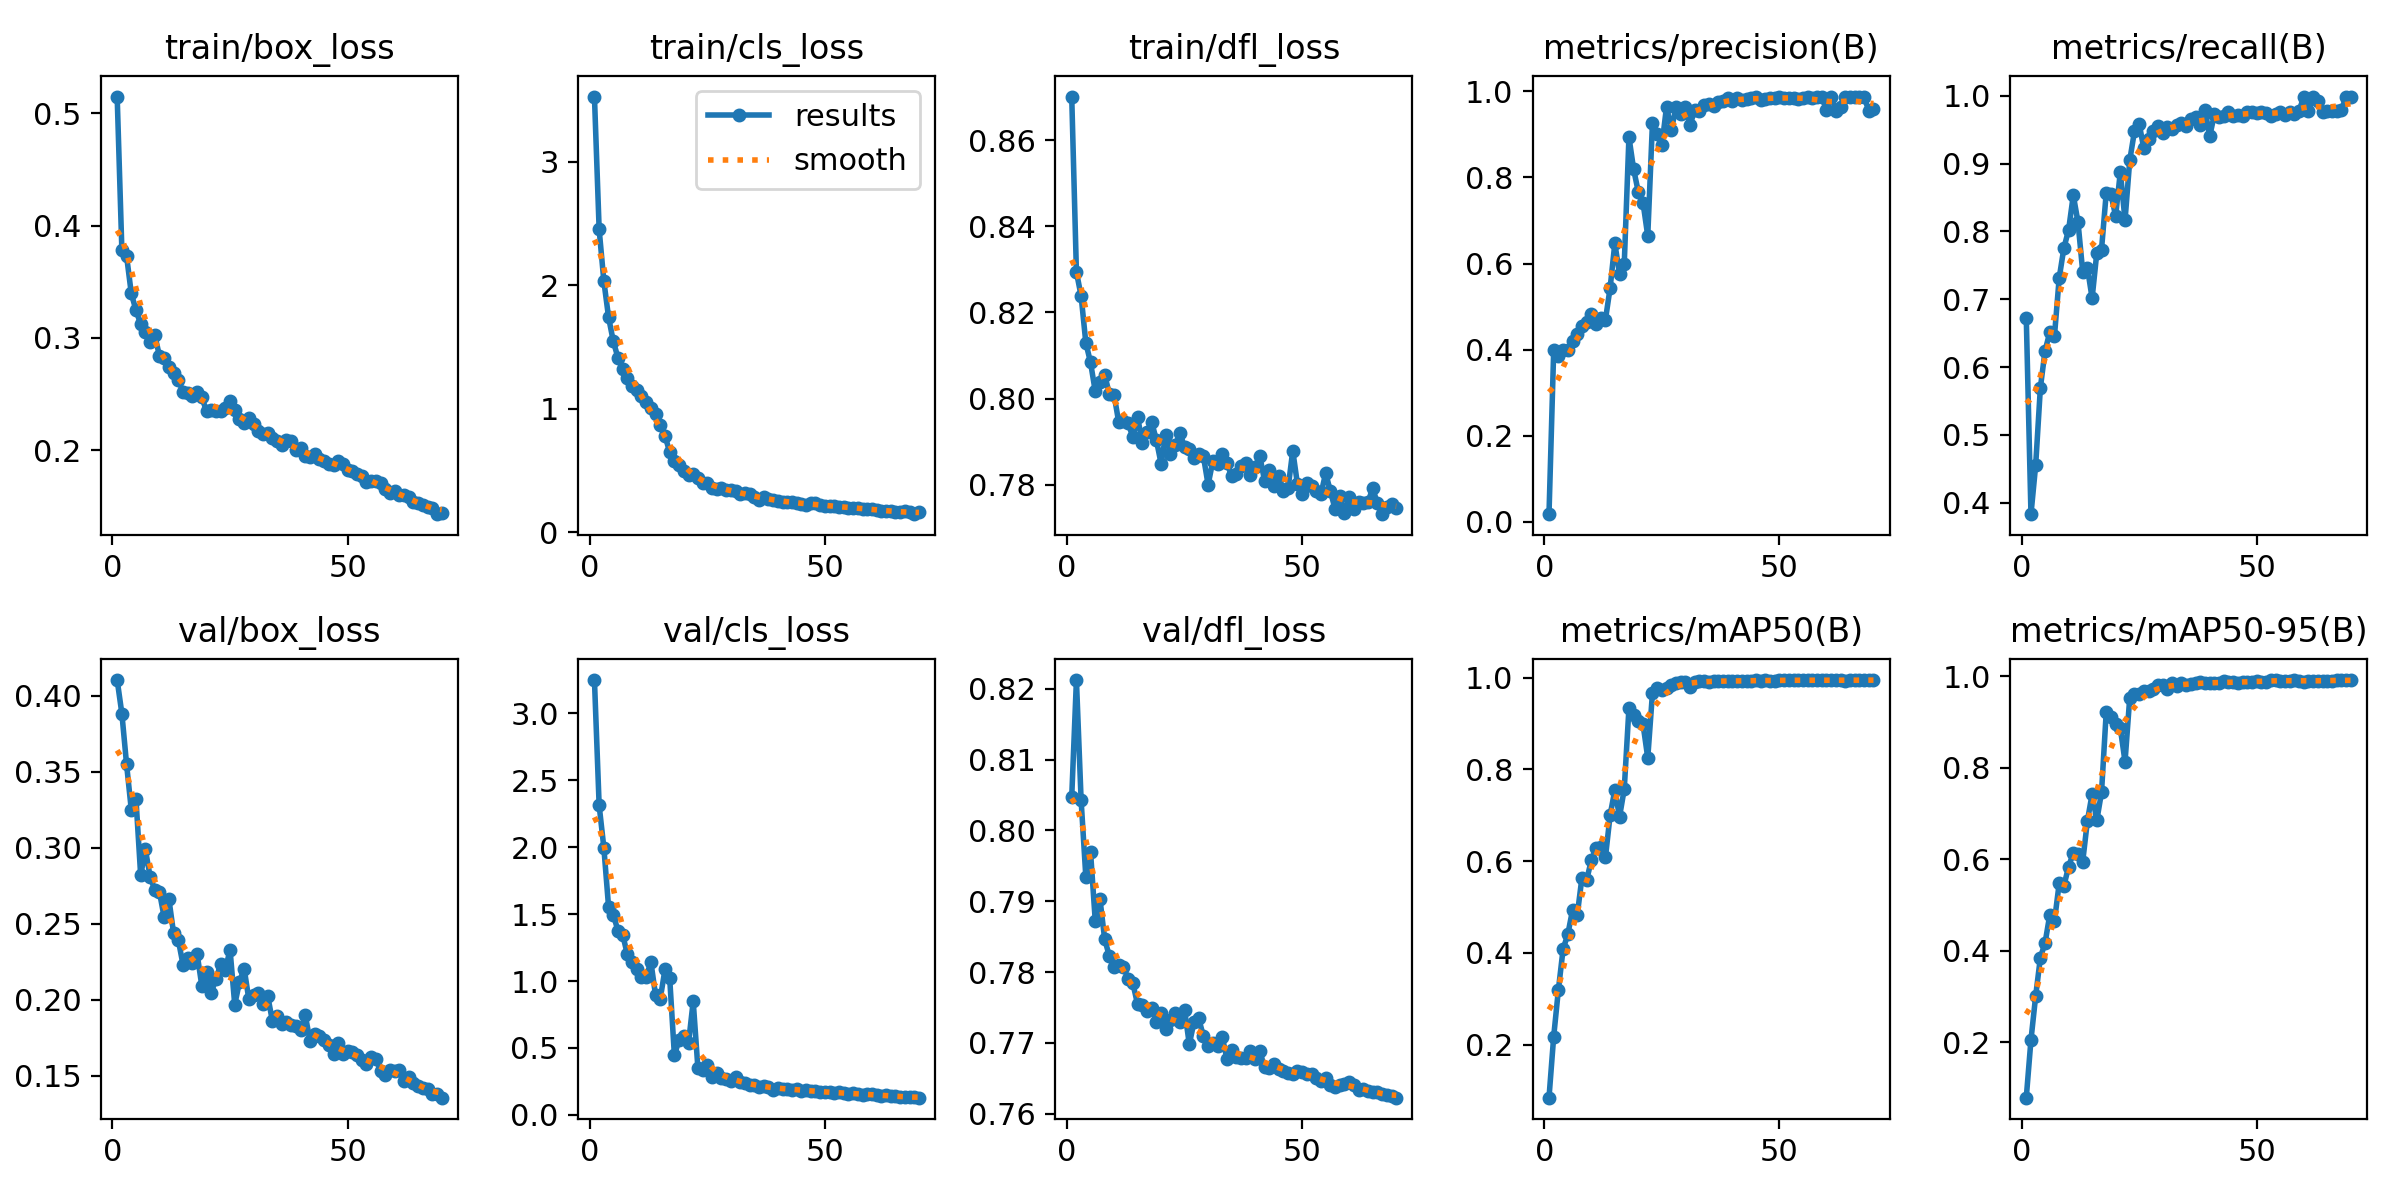

Data behind this chart, as committed beside it:
epoch, time, train/box_loss, train/cls_loss, train/dfl_loss, metrics/precision(B), metrics/recall(B), metrics/mAP50(B), metrics/mAP50-95(B), val/box_loss, val/cls_loss, val/dfl_loss, lr/pg0, lr/pg1, lr/pg2
1, 41.62, 0.5148, 3.529, 0.8701, 0.01792, 0.6728, 0.08474, 0.07834, 0.4105, 3.248, 0.8047, 0.06751, 0.0003282, 0.0003282
2, 81.47, 0.3782, 2.453, 0.8294, 0.3981, 0.3833, 0.218, 0.2049, 0.3884, 2.312, 0.8212, 0.0345, 0.0006522, 0.0006522
3, 121.8, 0.373, 2.034, 0.8238, 0.3853, 0.4555, 0.32, 0.3009, 0.355, 1.996, 0.8042, 0.00148, 0.0009667, 0.0009667
4, 161.5, 0.3397, 1.742, 0.8129, 0.4003, 0.5696, 0.4085, 0.3846, 0.3252, 1.556, 0.7935, 0.0009576, 0.0009576, 0.0009576
5, 201.2, 0.3247, 1.547, 0.8084, 0.3998, 0.6243, 0.4404, 0.4173, 0.332, 1.496, 0.797, 0.0009434, 0.0009434, 0.0009434
6, 240.8, 0.3123, 1.412, 0.8017, 0.42, 0.6514, 0.4931, 0.4784, 0.2818, 1.377, 0.7873, 0.0009293, 0.0009293, 0.0009293
7, 280.5, 0.3057, 1.321, 0.8038, 0.4364, 0.6466, 0.4822, 0.4654, 0.299, 1.347, 0.7903, 0.0009151, 0.0009151, 0.0009151
8, 320.2, 0.2967, 1.25, 0.8055, 0.4541, 0.7313, 0.5635, 0.5473, 0.2811, 1.198, 0.7847, 0.000901, 0.000901, 0.000901
9, 359.8, 0.3024, 1.185, 0.8011, 0.4652, 0.7756, 0.5589, 0.5421, 0.2723, 1.142, 0.7823, 0.0008869, 0.0008869, 0.0008869
10, 398.8, 0.2839, 1.149, 0.8009, 0.4828, 0.8022, 0.6017, 0.5836, 0.2708, 1.091, 0.7807, 0.0008727, 0.0008727, 0.0008727
11, 438.5, 0.2823, 1.101, 0.7945, 0.4606, 0.8534, 0.6281, 0.6143, 0.2541, 1.032, 0.781, 0.0008586, 0.0008586, 0.0008586
12, 478.3, 0.2742, 1.055, 0.7947, 0.4737, 0.8136, 0.6303, 0.6118, 0.2662, 1.028, 0.7808, 0.0008444, 0.0008444, 0.0008444
13, 517.8, 0.269, 1.005, 0.7943, 0.4694, 0.7409, 0.6081, 0.5949, 0.2437, 1.143, 0.7791, 0.0008303, 0.0008303, 0.0008303
14, 557.6, 0.2627, 0.9574, 0.7911, 0.5435, 0.7464, 0.7004, 0.6842, 0.2393, 0.8931, 0.7784, 0.0008161, 0.0008161, 0.0008161
15, 596.9, 0.2521, 0.8661, 0.7958, 0.6469, 0.7017, 0.7546, 0.7424, 0.2231, 0.8695, 0.7754, 0.000802, 0.000802, 0.000802
16, 636.9, 0.2507, 0.782, 0.7896, 0.5755, 0.7686, 0.6967, 0.6853, 0.2272, 1.087, 0.7754, 0.0007879, 0.0007879, 0.0007879
17, 676.6, 0.2487, 0.6463, 0.7921, 0.5986, 0.7734, 0.757, 0.7466, 0.224, 1.022, 0.7745, 0.0007737, 0.0007737, 0.0007737
18, 716, 0.2517, 0.5744, 0.7945, 0.8936, 0.8565, 0.9333, 0.9217, 0.2301, 0.4453, 0.775, 0.0007596, 0.0007596, 0.0007596
19, 755.8, 0.2472, 0.5451, 0.7904, 0.8187, 0.8547, 0.9181, 0.911, 0.2091, 0.5617, 0.773, 0.0007454, 0.0007454, 0.0007454
20, 795.7, 0.2349, 0.4927, 0.7849, 0.7655, 0.8229, 0.9062, 0.8966, 0.2184, 0.5928, 0.7742, 0.0007313, 0.0007313, 0.0007313
21, 835.9, 0.2355, 0.46, 0.7916, 0.7406, 0.8876, 0.8979, 0.8869, 0.2047, 0.5362, 0.772, 0.0007171, 0.0007171, 0.0007171
22, 876.4, 0.2349, 0.4682, 0.7871, 0.6642, 0.8165, 0.825, 0.8135, 0.2136, 0.8489, 0.7732, 0.000703, 0.000703, 0.000703
23, 916.4, 0.2353, 0.4402, 0.7893, 0.9265, 0.9047, 0.9661, 0.9535, 0.2233, 0.3485, 0.7742, 0.0006889, 0.0006889, 0.0006889
24, 956.2, 0.2381, 0.3946, 0.7919, 0.9013, 0.9474, 0.9765, 0.9623, 0.2198, 0.3351, 0.773, 0.0006747, 0.0006747, 0.0006747
25, 996, 0.2438, 0.3969, 0.7888, 0.8744, 0.9587, 0.9737, 0.9616, 0.2329, 0.3692, 0.7746, 0.0006606, 0.0006606, 0.0006606
26, 1036, 0.236, 0.3533, 0.7883, 0.9646, 0.9223, 0.9764, 0.9685, 0.1967, 0.2807, 0.7698, 0.0006464, 0.0006464, 0.0006464
27, 1076, 0.2282, 0.3492, 0.7861, 0.9097, 0.9367, 0.9831, 0.969, 0.2116, 0.3133, 0.7729, 0.0006323, 0.0006323, 0.0006323
28, 1115, 0.2245, 0.3549, 0.7872, 0.9629, 0.9477, 0.9871, 0.9717, 0.2205, 0.2783, 0.7735, 0.0006181, 0.0006181, 0.0006181
29, 1155, 0.2292, 0.3407, 0.7866, 0.9464, 0.9556, 0.9907, 0.9811, 0.2002, 0.2659, 0.771, 0.000604, 0.000604, 0.000604
30, 1195, 0.2231, 0.344, 0.78, 0.9635, 0.9449, 0.9911, 0.9814, 0.2034, 0.2567, 0.7695, 0.0005899, 0.0005899, 0.0005899
31, 1235, 0.2172, 0.3315, 0.7854, 0.9226, 0.9542, 0.9798, 0.972, 0.2044, 0.2838, 0.77, 0.0005757, 0.0005757, 0.0005757
32, 1275, 0.2143, 0.308, 0.7847, 0.956, 0.9504, 0.9913, 0.9848, 0.197, 0.2442, 0.7696, 0.0005616, 0.0005616, 0.0005616
33, 1315, 0.2159, 0.3179, 0.7871, 0.9547, 0.9569, 0.9916, 0.9792, 0.2026, 0.2409, 0.7709, 0.0005474, 0.0005474, 0.0005474
34, 1355, 0.2112, 0.3067, 0.7851, 0.9675, 0.9594, 0.9934, 0.9857, 0.1861, 0.2221, 0.7678, 0.0005333, 0.0005333, 0.0005333
35, 1394, 0.2079, 0.282, 0.782, 0.9714, 0.9552, 0.9905, 0.9809, 0.189, 0.2204, 0.769, 0.0005191, 0.0005191, 0.0005191
36, 1434, 0.2051, 0.2636, 0.7826, 0.9655, 0.9653, 0.9917, 0.9831, 0.1841, 0.2121, 0.7681, 0.000505, 0.000505, 0.000505
37, 1475, 0.2091, 0.2863, 0.7842, 0.975, 0.9683, 0.9927, 0.9863, 0.185, 0.2138, 0.7679, 0.0004909, 0.0004909, 0.0004909
38, 1514, 0.2084, 0.2654, 0.7849, 0.9776, 0.9576, 0.9934, 0.9878, 0.1833, 0.2088, 0.7679, 0.0004767, 0.0004767, 0.0004767
39, 1554, 0.2001, 0.256, 0.7822, 0.985, 0.9795, 0.9922, 0.985, 0.1829, 0.1892, 0.7689, 0.0004626, 0.0004626, 0.0004626
40, 1594, 0.2017, 0.2525, 0.7842, 0.9773, 0.94, 0.9916, 0.9859, 0.1797, 0.2003, 0.7677, 0.0004484, 0.0004484, 0.0004484
41, 1634, 0.1952, 0.2471, 0.7866, 0.984, 0.9727, 0.9931, 0.9848, 0.1897, 0.1963, 0.7688, 0.0004343, 0.0004343, 0.0004343
42, 1674, 0.1938, 0.2476, 0.7809, 0.9803, 0.9692, 0.9917, 0.9866, 0.1729, 0.1969, 0.7666, 0.0004201, 0.0004201, 0.0004201
43, 1712, 0.1971, 0.245, 0.7834, 0.9827, 0.9707, 0.9934, 0.989, 0.1772, 0.1896, 0.7665, 0.000406, 0.000406, 0.000406
44, 1752, 0.1926, 0.2371, 0.7796, 0.9833, 0.9762, 0.9931, 0.9873, 0.1759, 0.1904, 0.7671, 0.0003919, 0.0003919, 0.0003919
45, 1790, 0.1908, 0.2258, 0.7821, 0.9861, 0.9702, 0.9936, 0.9877, 0.1735, 0.1809, 0.7663, 0.0003777, 0.0003777, 0.0003777
46, 1830, 0.188, 0.2208, 0.7786, 0.9807, 0.9718, 0.9935, 0.9862, 0.1699, 0.1858, 0.7661, 0.0003636, 0.0003636, 0.0003636
47, 1870, 0.1867, 0.2319, 0.7791, 0.9815, 0.97, 0.9939, 0.9872, 0.1639, 0.1804, 0.7658, 0.0003494, 0.0003494, 0.0003494
48, 1909, 0.1901, 0.2318, 0.7879, 0.9833, 0.9761, 0.9931, 0.9888, 0.1717, 0.178, 0.7656, 0.0003353, 0.0003353, 0.0003353
49, 1949, 0.188, 0.2183, 0.7801, 0.9855, 0.9763, 0.9932, 0.9888, 0.1641, 0.1683, 0.766, 0.0003211, 0.0003211, 0.0003211
50, 1988, 0.1825, 0.2117, 0.7779, 0.9864, 0.9752, 0.9936, 0.9895, 0.1665, 0.1704, 0.7659, 0.000307, 0.000307, 0.000307
51, 2027, 0.1821, 0.2141, 0.7804, 0.9841, 0.9764, 0.9943, 0.989, 0.1657, 0.1721, 0.7656, 0.0002929, 0.0002929, 0.0002929
52, 2066, 0.1793, 0.214, 0.7797, 0.9847, 0.9746, 0.9944, 0.9887, 0.1633, 0.1634, 0.7656, 0.0002787, 0.0002787, 0.0002787
53, 2105, 0.1768, 0.2025, 0.7786, 0.9851, 0.9699, 0.9943, 0.9922, 0.1604, 0.1696, 0.7651, 0.0002646, 0.0002646, 0.0002646
54, 2143, 0.1719, 0.2018, 0.7779, 0.9827, 0.9728, 0.9936, 0.9913, 0.1578, 0.1606, 0.7646, 0.0002504, 0.0002504, 0.0002504
55, 2182, 0.1724, 0.1973, 0.7827, 0.9849, 0.9766, 0.9943, 0.9912, 0.1624, 0.1563, 0.7651, 0.0002363, 0.0002363, 0.0002363
56, 2221, 0.1724, 0.1966, 0.7785, 0.9865, 0.972, 0.9936, 0.9904, 0.1607, 0.1672, 0.7641, 0.0002221, 0.0002221, 0.0002221
57, 2259, 0.1711, 0.1989, 0.7743, 0.9838, 0.9755, 0.9942, 0.9907, 0.1533, 0.1587, 0.7638, 0.000208, 0.000208, 0.000208
58, 2298, 0.1655, 0.1878, 0.7773, 0.9859, 0.9734, 0.9943, 0.9918, 0.1503, 0.1502, 0.764, 0.0001939, 0.0001939, 0.0001939
59, 2337, 0.1623, 0.185, 0.7735, 0.9862, 0.9772, 0.9943, 0.9911, 0.1534, 0.153, 0.7643, 0.0001797, 0.0001797, 0.0001797
60, 2376, 0.1638, 0.185, 0.7771, 0.9573, 0.9989, 0.9936, 0.989, 0.1533, 0.1525, 0.7645, 0.0001656, 0.0001656, 0.0001656
... 10 more rows
